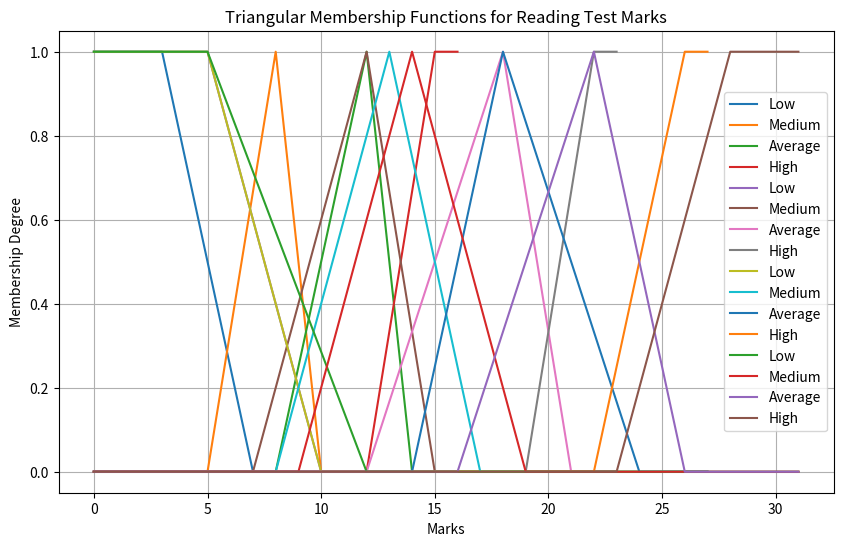

Here is the Python script that generated this plot:
"""
Fuzzy Logic Recommended Student Learning Levels 
"""
import numpy as np
import matplotlib.pyplot as plt

# Define the universe of discourse
marks_listening = np.arange(0, 17, 1)
marks_vocabulary = np.arange(0, 24, 1)
marks_structure = np.arange(0, 28, 1)
marks_reading = np.arange(0, 32, 1)

# Define triangular membership functions for each category


class Student:
    """
    Represents a student with a name and marks
    """

    def __init__(self, name: str, marks: np.array) -> None:
        self.name = name
        self.marks = marks


class FuzzyVariable:
    def __init__(self, universe=None, label=None):
        self.universe = universe
        self.label = label

    def get_fuzzy_var(self, mark, obj):
        fuzzy_values = [obj._low(mark), obj._medium(
            mark), obj._average(mark), obj._high(mark)]
        return fuzzy_values


class MF:
    """
    A class to represent membership functions for a given category
    Args:
        label (str): The label of the category
        x (np.array): The universe of discourse
        lows (tuple): The low points of the membership function
        mediums (tuple): The medium points of the membership function
        averages (tuple): The average points of the membership function
        highs (tuple): The high points of the membership function
    Returns:
        None
    """

    def __init__(self, label: str, x: np.array, lows: tuple, mediums: tuple, averages: tuple, highs: tuple) -> None:
        self.label = label
        self.x = x
        self.lows = lows
        self.mediums = mediums
        self.averages = averages
        self.highs = highs

    def _low(self, x):
        a, b = self.lows
        if x <= a:
            return (1)
        elif a <= x <= b:
            return ((b-x)/(b-a))
        else:
            return (0)

    def low(self):
        x = self.x
        points = []
        for i in x:
            points.append(self._low(x[i]))
        return np.array(points)

    def _medium(self, x):
        a, b, c = self.mediums
        if x <= a or x > c:
            return (0)
        elif a < x <= b:
            return ((x - a) / (b-a))
        elif b < x <= c:
            return ((c - x) / (c-b))
        else:
            return (0)

    def medium(self):
        x = self.x
        points = []
        for i in x:
            points.append(self._medium(x[i]))
        return np.array(points)

    def _average(self, x):
        a, b, c = self.averages
        if x <= a or x > c:
            return (0)
        elif a < x <= b:
            return ((x - a) / (b-a))
        elif b < x <= c:
            return ((c - x) / (c-b))
        else:
            return (0)

    def average(self):
        x = self.x
        points = []
        for i in x:
            points.append(self._average(x[i]))
        return np.array(points)

    def _high(self, x):
        a, b = self.highs
        if x <= a:
            return (0)
        elif a < x <= b:
            return ((x - a) / (b-a))
        else:
            return (1)

    def high(self):
        x = self.x
        points = []
        for i in x:
            points.append(self._high(x[i]))
        return np.array(points)

    def plot(self):
        x = self.x
        a, b = self.lows


# Plot the membership functions
plt.figure(figsize=(10, 6))

lmf = MF('Listening', marks_listening, (3, 7),
         (5, 8, 10), (8, 12, 14), (12, 15))
vmf = MF("Vocaboalry", marks_vocabulary, (5, 10),
         (7, 12, 15), (12, 18, 21), (19, 22))
smf = MF("Structure", marks_structure, (5, 10),
         (8, 13, 17), (14, 18, 24), (22, 26))
rmf = MF("Reading", marks_reading, (5, 12),
         (9, 14, 19), (16, 22, 26), (23, 28))
# output = MF("output", marks_output, (10, 27), (27, 39, 50), (0, 0), (0, 0))

plt.plot(marks_listening, lmf.low(), label='Low')
plt.plot(marks_listening, lmf.medium(), label='Medium')
plt.plot(marks_listening, lmf.average(), label='Average')
plt.plot(marks_listening, lmf.high(), label='High')

plt.title('Triangular Membership Functions for Listening Test Marks')
plt.xlabel('Marks')
plt.ylabel('Membership Degree')
plt.legend()
plt.grid(True)
# plt.show()

plt.plot(marks_vocabulary, vmf.low(), label='Low')
plt.plot(marks_vocabulary, vmf.medium(), label='Medium')
plt.plot(marks_vocabulary, vmf.average(), label='Average')
plt.plot(marks_vocabulary, vmf.high(), label='High')

plt.title('Triangular Membership Functions for Vocabulary Test Marks')
plt.xlabel('Marks')
plt.ylabel('Membership Degree')
plt.legend()
plt.grid(True)
# plt.show()

plt.plot(marks_structure, smf.low(), label='Low')
plt.plot(marks_structure, smf.medium(), label='Medium')
plt.plot(marks_structure, smf.average(), label='Average')
plt.plot(marks_structure, smf.high(), label='High')

plt.title('Triangular Membership Functions for Structure Test Marks')
plt.xlabel('Marks')
plt.ylabel('Membership Degree')
plt.legend()
plt.grid(True)
# plt.show()

plt.plot(marks_reading, rmf.low(), label='Low')
plt.plot(marks_reading, rmf.medium(), label='Medium')
plt.plot(marks_reading, rmf.average(), label='Average')
plt.plot(marks_reading, rmf.high(), label='High')

plt.title('Triangular Membership Functions for Reading Test Marks')
plt.xlabel('Marks')
plt.ylabel('Membership Degree')
plt.legend()
plt.grid(True)
# plt.show()

# bishnu = Student("Bishnu", np.array([16, 24, 28, 32])) # ramro
bishnu = Student("Bishnu", np.array([1, 2, 2, 3]))  # naramro

fuzzy_var_listening = FuzzyVariable(
    universe=marks_listening, label="Listening")
fuzzy_var_vocabulary = FuzzyVariable(
    universe=marks_vocabulary, label="Vocabulary")
fuzzy_var_structure = FuzzyVariable(
    universe=marks_structure, label="Structure")
fuzzy_var_reading = FuzzyVariable(universe=marks_reading, label="Reading")

fuzzy_vars = [fuzzy_var_listening.get_fuzzy_var(bishnu.marks[0], lmf), fuzzy_var_vocabulary.get_fuzzy_var(bishnu.marks[1], vmf), fuzzy_var_structure.get_fuzzy_var(bishnu.marks[2], smf), fuzzy_var_reading.get_fuzzy_var(bishnu.marks[3], rmf)
              ]

print("Fuzzy values for mark", bishnu.name, ":")
print(fuzzy_vars)


def rule(fuzzy_vars):
    list, voca, stru, read = fuzzy_vars


def compare(tc1, tc2):
    tc = 0
    if tc1 > tc2 and tc1 != 0 and tc2 != 0:
        tc = tc2
    else:
        tc = tc1

    if tc1 == 0 and tc2 != 0:
        tc = tc2

    if tc2 == 0 and tc1 != 0:
        tc = tc1

    return tc


def rule(fuzzy_vars):
    list, voca, stru, read = fuzzy_vars
    list_l, list_m, list_a, list_h = list
    voca_l, voca_m, voca_a, voca_h = voca
    stru_l, stru_m, stru_a, stru_h = stru
    read_l, read_m, read_a, read_h = read

    fd_op1 = min(min(min(list_l, voca_l), stru_l), read_l)
    fd_op2 = min(min(min(list_l, voca_l), stru_l), read_m)
    fd_op3 = min(min(min(list_l, voca_l), stru_l), read_a)
    fd_op4 = min(min(min(list_l, voca_l), stru_l), read_h)
    fd_op5 = min(min(min(list_l, voca_l), stru_m), read_l)
    fd_op6 = min(min(min(list_l, voca_l), stru_a), read_l)
    fd_op7 = min(min(min(list_l, voca_l), stru_h), read_l)
    fd_op8 = min(min(min(list_l, voca_m), stru_l), read_l)
    fd_op9 = min(min(min(list_l, voca_a), stru_l), read_l)
    fd_op10 = min(min(min(list_l, voca_h), stru_l), read_l)
    fd_op11 = min(min(min(list_m, voca_l), stru_l), read_l)
    fd_op12 = min(min(min(list_a, voca_l), stru_l), read_l)
    fd_op13 = min(min(min(list_h, voca_l), stru_l), read_l)
    fd_op = compare(compare(compare(compare(compare(compare(compare(compare(compare(compare(compare(compare(
        fd_op1, fd_op2), fd_op3), fd_op4), fd_op5), fd_op6), fd_op7), fd_op8), fd_op9), fd_op10), fd_op11), fd_op12), fd_op13)

    basic_op1 = min(min(min(list_m, voca_m), stru_m), read_l)
    basic_op2 = min(min(min(list_m, voca_m), stru_m), read_m)
    basic_op3 = min(min(min(list_m, voca_m), stru_m), read_a)
    basic_op4 = min(min(min(list_m, voca_m), stru_m), read_h)
    basic_op5 = min(min(min(list_m, voca_m), stru_a), read_l)
    basic_op6 = min(min(min(list_m, voca_m), stru_h), read_m)
    basic_op7 = min(min(min(list_m, voca_h), stru_m), read_m)
    basic_op8 = min(min(min(list_a, voca_m), stru_m), read_m)
    basic_op9 = min(min(min(list_h, voca_m), stru_m), read_m)
    basic_op10 = min(min(min(list_m, voca_a), stru_m), read_m)
    basic_op11 = min(min(min(list_h, voca_l), stru_l), read_h)
    basic_op = compare(compare(compare(compare(compare(compare(compare(compare(compare(compare(basic_op1, basic_op2),
                       basic_op3), basic_op4), basic_op5), basic_op6), basic_op7), basic_op8), basic_op9), basic_op10), basic_op11)

    elem_op1 = min(min(min(list_a, voca_a), stru_a), read_a)
    elem_op2 = min(min(min(list_a, voca_a), stru_a), read_h)
    elem_op3 = min(min(min(list_a, voca_a), stru_h), read_a)
    elem_op4 = min(min(min(list_a, voca_h), stru_a), read_a)
    elem_op5 = min(min(min(list_h, voca_a), stru_a), read_a)
    elem_op6 = min(min(min(list_l, voca_a), stru_a), read_a)
    elem_op = compare(compare(compare(
        compare(compare(elem_op1, elem_op2), elem_op3), elem_op4), elem_op5), elem_op6)

    inter_op1 = min(min(min(list_h, voca_a), stru_a), read_h)
    inter_op2 = min(min(min(list_a, voca_h), stru_h), read_a)
    inter_op3 = min(min(min(list_a, voca_a), stru_h), read_h)
    inter_op4 = min(min(min(list_h, voca_h), stru_a), read_h)
    inter_op = compare(
        compare(compare(inter_op1, inter_op2), inter_op3), inter_op4)

    advanced_op1 = min(min(min(list_h, voca_h), stru_h), read_a)
    advanced_op2 = min(min(min(list_h, voca_h), stru_h), read_h)
    advanced_op = compare(advanced_op1, advanced_op2)

    return fd_op, basic_op, elem_op, inter_op, advanced_op


fd_op, basic_op, elem_op, inter_op, advanced_op = rule(fuzzy_vars)

# De-fuzzyfication


def area_tr(mu, a, b, c):
    x1 = mu * (b - a) + a
    x2 = c - mu * (c - b)
    d1 = (c - a)
    d2 = x2 - x1
    a_tr = (1 / 2) * mu * (d1 + d2)
    return a_tr  # Returning area


def area_ol(mu, alpha, beta):
    x_ol = beta - mu * (beta - alpha)
    return 1 / 2 * mu * (beta + x_ol), beta / 2


def area_or(mu, alpha, beta):
    x_or = (beta - alpha) * mu + alpha
    a_or = (1 / 2) * mu * ((240 - alpha) + (240 - x_or))
    return a_or, (240 - alpha) / 2 + alpha


def defuzzification(fd_op, basic_op, elem_op, inter_op, advanced_op):
    area_pl = 0
    area_pm = 0
    area_ps = 0
    area_ns = 0
    area_nl = 0
    c_fd = 0
    c_basic = 0
    c_elem = 0
    c_inter = 0
    c_advanced = 0

    if fd_op != 0:
        area_pl, c_fd = area_ol(fd_op, 10, 27)

    if basic_op != 0:
        area_pm = area_tr(basic_op, 27, 39, 50)
        c_basic = 39

    if elem_op != 0:
        area_ps = area_tr(elem_op, 50, 60, 70)
        c_elem = 60

    if inter_op != 0:
        area_ns = area_tr(inter_op, 70, 80, 90)
        c_inter = 80

    if advanced_op != 0:
        area_nl, c_advanced = area_or(advanced_op, 90, 95)

    numerator = area_pl * c_fd + area_pm * c_basic + area_ps * \
        c_elem + area_ns * c_inter + area_nl * c_advanced
    denominator = area_pl + area_pm + area_ps + area_ns + area_nl
    if denominator == 0:
        print("No rules exist to give the result")
        return 0
    else:
        crisp_output = numerator / denominator
        return crisp_output


crisp_output_final = defuzzification(
    fd_op, basic_op, elem_op, inter_op, advanced_op)

if crisp_output_final != 0:
    print("\nThe crisp output value is: ", crisp_output_final)
